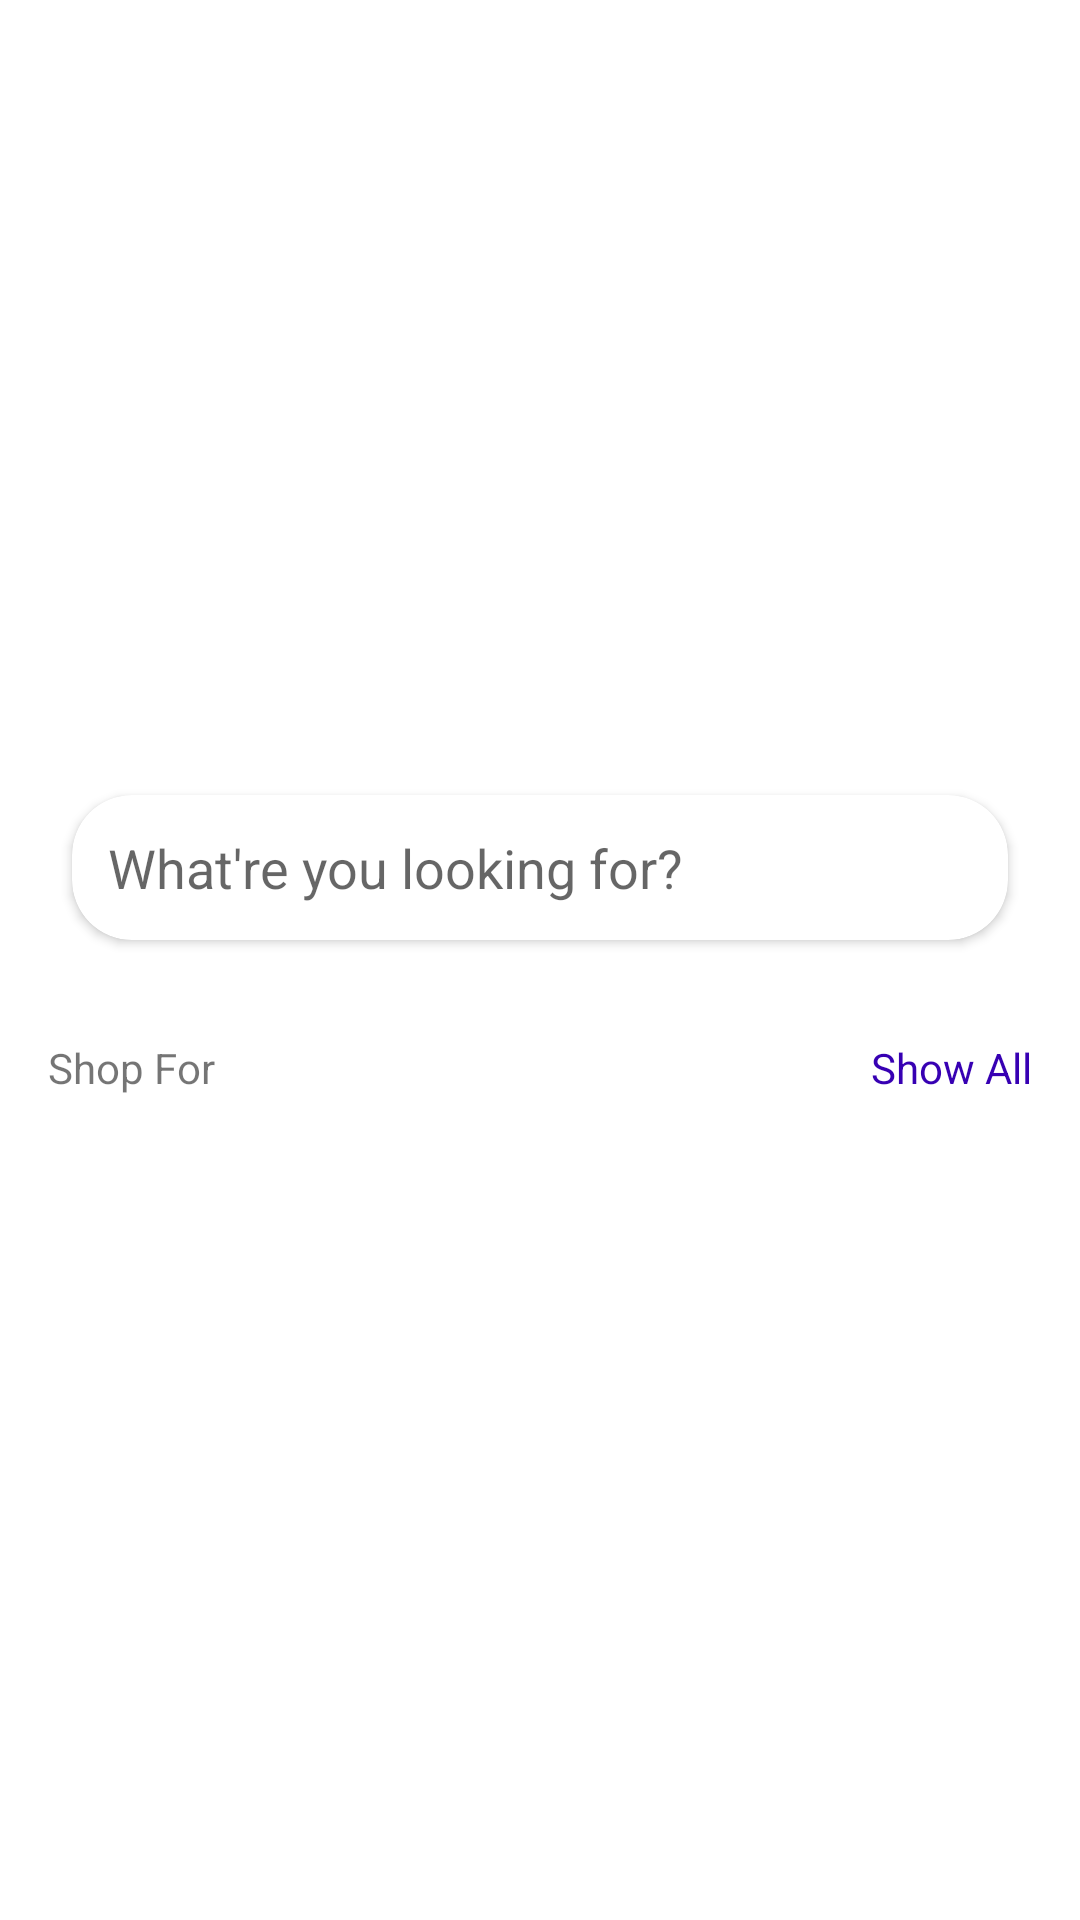

Layout XML and referenced resources for this Android screen:
<!-- AndroidManifest.xml: application theme Theme.MyApp -->
<!-- res/layout/home_fragment.xml -->
<?xml version="1.0" encoding="utf-8"?>
<layout xmlns:android="http://schemas.android.com/apk/res/android"
    xmlns:app="http://schemas.android.com/apk/res-auto"
    xmlns:tools="http://schemas.android.com/tools">

    <data>
        <variable
            name="viewModel"
            type="com.mvvm.easework.ui.home.HomeViewModel" />
    </data>

    <androidx.core.widget.NestedScrollView
        android:layout_width="match_parent"
        android:layout_height="match_parent">

        <RelativeLayout
            android:layout_width="match_parent"
            android:layout_height="match_parent"
            android:orientation="horizontal"
            tools:context=".ui.home.HomeFragment">

            <ImageView
                android:id="@+id/img"
                android:layout_width="match_parent"
                android:layout_height="240dp"
                android:layout_alignParentStart="true"
                android:layout_alignParentTop="true"
                android:scaleType="center"
                android:adjustViewBounds="true"
                android:background="@drawable/banner" />

            <androidx.cardview.widget.CardView
                android:id="@+id/searchview_container"
                android:layout_width="match_parent"
                android:layout_height="wrap_content"
                android:layout_below="@+id/img"
                android:layout_gravity="center"
                android:layout_margin="16dp"
                android:background="@drawable/custom_search_bar"
                app:cardCornerRadius="20dp"
                app:cardUseCompatPadding="true">


                <EditText
                    android:layout_width="match_parent"
                    android:layout_height="wrap_content"
                    android:padding="12dp"
                    android:drawableStart="@drawable/ic_baseline_search_24"
                    android:drawablePadding="8dp"
                    android:background="@android:color/transparent"
                    android:lastBaselineToBottomHeight="0dp"
                    android:hint="@string/what_re_you_looking_for"
                    android:textColor="@color/black" />

            </androidx.cardview.widget.CardView>

            <TextView
                android:layout_marginTop="8dp"
                android:layout_marginStart="16dp"
                android:id="@+id/txt_shop_for"
                android:layout_width="wrap_content"
                android:layout_height="wrap_content"
                android:layout_below="@+id/searchview_container"
                android:text="Shop For" />

            <TextView
                android:id="@+id/txt_show_all"
                android:layout_width="wrap_content"
                android:layout_height="wrap_content"
                android:layout_below="@+id/searchview_container"
                android:layout_alignParentEnd="true"
                android:layout_marginTop="8dp"
                android:layout_marginEnd="16dp"
                android:textColor="@color/purple_700"
                android:text="Show All" />

            <androidx.recyclerview.widget.RecyclerView
                android:id="@+id/category_recycler_view"
                android:layout_width="match_parent"
                android:layout_height="wrap_content"
                android:layout_below="@+id/txt_shop_for"
                android:layout_alignParentStart="true"
                android:layout_marginTop="8dp"
                tools:listitem="@layout/single_category_item" />

        </RelativeLayout>
    </androidx.core.widget.NestedScrollView>
</layout>
<!-- res/layout/single_category_item.xml (included above) -->
<?xml version="1.0" encoding="utf-8"?>
<layout xmlns:android="http://schemas.android.com/apk/res/android">

    <data>
        <variable
            name="category"
            type="com.mvvm.easework.ui.home.CategoryModel" />
    </data>

    <LinearLayout
        android:layout_width="match_parent"
        android:layout_height="wrap_content"
        android:id="@+id/category_list"
        android:orientation="vertical"
        android:padding="10dp">
        
        <ImageView
            android:id="@+id/image"
            android:layout_width="48dp"
            android:layout_height="48dp"
            android:scaleType="fitXY"
            android:layout_gravity="center"
            android:src="@{category.catImgSource}" />

        <TextView
            android:id="@+id/name"
            android:layout_width="wrap_content"
            android:layout_height="wrap_content"
            android:layout_gravity="center"
            android:text="@{category.catName}"
            android:layout_marginTop="8dp"
            android:textSize="16sp"
            android:textColor="@color/black" />
    </LinearLayout>
</layout>
<!-- resources referenced by this layout -->
<resources>
  <color name="black">#FF000000</color>
  <color name="purple_700">#FF3700B3</color>
  <!-- drawable custom_search_bar (drawable) -->
  <?xml version="1.0" encoding="utf-8"?>
  <selector xmlns:android="http://schemas.android.com/apk/res/android">
      <item>
          <shape>
              <gradient
                  android:angle="270"
                  android:endColor="@color/white"
                  android:startColor="@color/white" />
              <stroke
                  android:width="1dp"
                  android:color="@color/white" />
              <corners
                  android:radius="30dp" />
              <padding
                  android:bottom="10dp"
                  android:left="10dp"
                  android:right="10dp"
                  android:top="10dp" />
          </shape>
      </item>
  
  </selector>
  <string name="what_re_you_looking_for">What\'re you looking for?</string>
  <style name="Theme.MyApp" parent="Theme.MaterialComponents.DayNight.NoActionBar">
          
          <item name="colorPrimary">@color/purple_500</item>
          <item name="colorPrimaryVariant">@color/purple_700</item>
          <item name="colorOnPrimary">@color/white</item>
          
          <item name="colorSecondary">@color/teal_200</item>
          <item name="colorSecondaryVariant">@color/teal_700</item>
          <item name="colorOnSecondary">@color/black</item>
          
          <item name="android:statusBarColor" tools:targetApi="l">?attr/colorPrimaryVariant</item>
          
      </style>
  <color name="white">#FFFFFFFF</color>
  <color name="purple_500">#FF6200EE</color>
  <color name="teal_200">#FF03DAC5</color>
  <color name="teal_700">#FF018786</color>
</resources>
